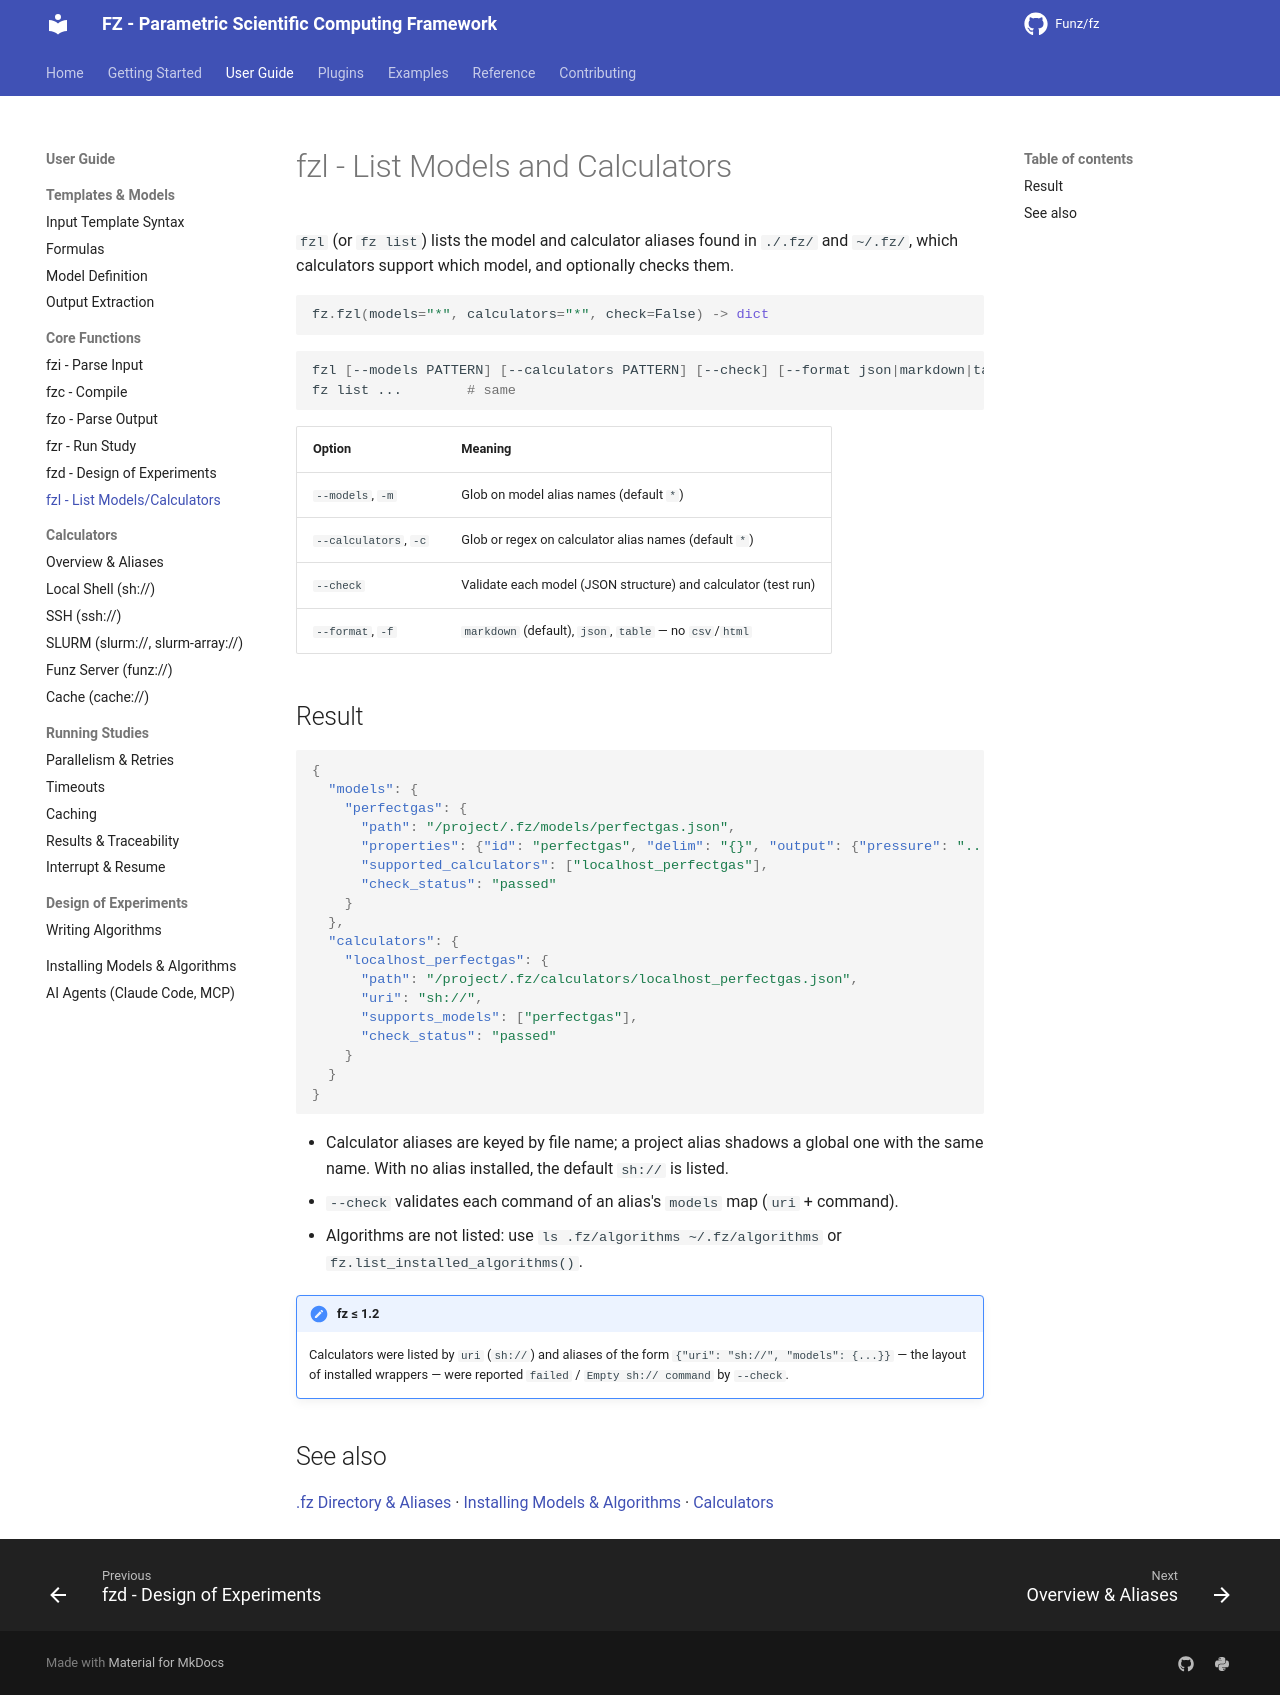

repository: Funz/fz.github.io · page: user-guide/core-functions/fzl/index.html · generator: mkdocs

# fzl - List Models and Calculators

`fzl` (or `fz list`) lists the model and calculator aliases found in `./.fz/` and
`~/.fz/`, which calculators support which model, and optionally checks them.

```python
fz.fzl(models="*", calculators="*", check=False) -> dict
```

```bash
fzl [--models PATTERN] [--calculators PATTERN] [--check] [--format json|markdown|table]
fz list ...        # same
```

| Option | Meaning |
|--------|---------|
| `--models`, `-m` | Glob on model alias names (default `*`) |
| `--calculators`, `-c` | Glob or regex on calculator alias names (default `*`) |
| `--check` | Validate each model (JSON structure) and calculator (test run) |
| `--format`, `-f` | `markdown` (default), `json`, `table` — no `csv`/`html` |

## Result

```json
{
  "models": {
    "perfectgas": {
      "path": "/project/.fz/models/perfectgas.json",
      "properties": {"id": "perfectgas", "delim": "{}", "output": {"pressure": "..."}},
      "supported_calculators": ["localhost_perfectgas"],
      "check_status": "passed"
    }
  },
  "calculators": {
    "localhost_perfectgas": {
      "path": "/project/.fz/calculators/localhost_perfectgas.json",
      "uri": "sh://",
      "supports_models": ["perfectgas"],
      "check_status": "passed"
    }
  }
}
```

- Calculator aliases are keyed by file name; a project alias shadows a global one with
  the same name. With no alias installed, the default `sh://` is listed.
- `--check` validates each command of an alias's `models` map (`uri` + command).
- Algorithms are not listed: use `ls .fz/algorithms ~/.fz/algorithms` or
  `fz.list_installed_algorithms()`.

!!! note "fz ≤ 1.2"
    Calculators were listed by `uri` (`sh://`) and aliases of the form
    `{"uri": "sh://", "models": {...}}` — the layout of installed wrappers — were
    reported `failed` / `Empty sh:// command` by `--check`.

## See also

[.fz Directory & Aliases](../../reference/configuration.md) ·
[Installing Models & Algorithms](../installing.md) ·
[Calculators](../calculators/overview.md)
